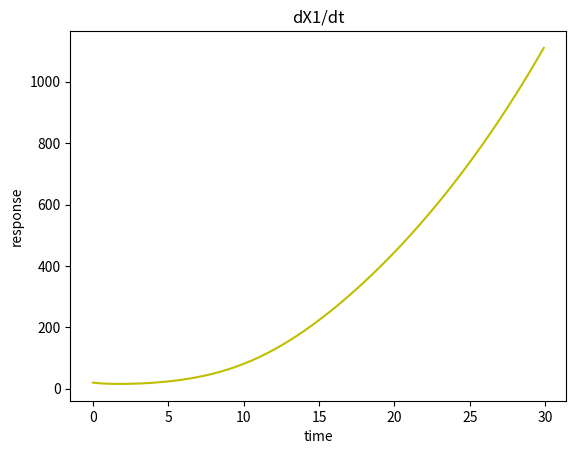
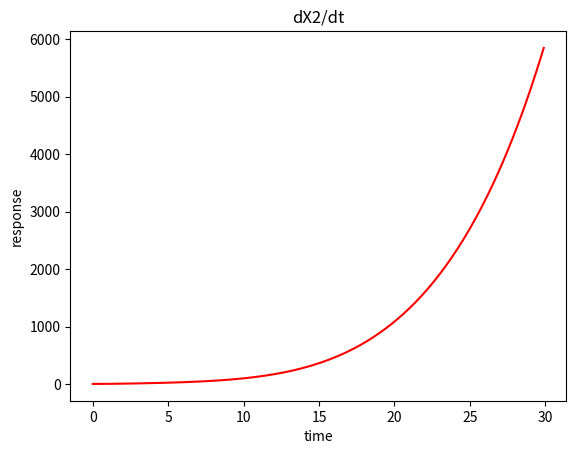
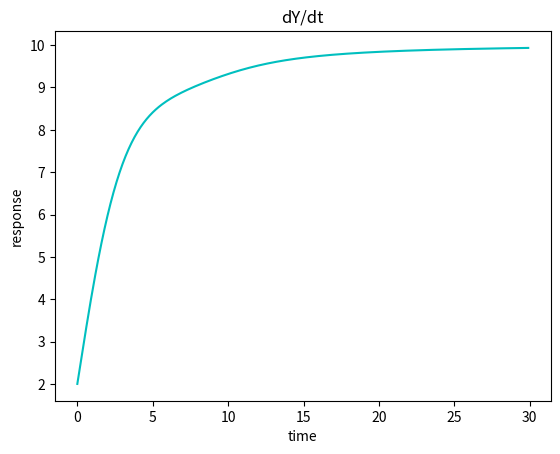
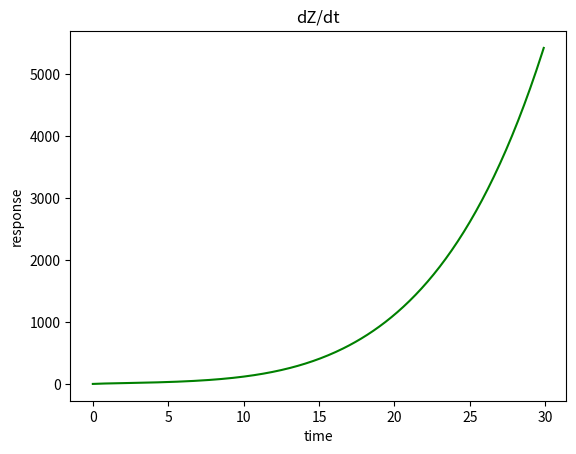

The matplotlib source for these figures, in order:
import matplotlib.animation as animation
from scipy.integrate import odeint
from numpy import arange
from pylab import *
from matplotlib.widgets import Slider, Button, RadioButtons

a = .105 #predator adult mortality rate
b = .15 #predator adult consumption rate of weevil
c = .3  #predator adult consumption aphids
p = .5  #predator adult pop gain from numphs
n = 10
n1 = 100
ke = .1635  #constant
H = .5
c1 =.3
c2 =.05
h1 =.2
h2 =.2
e1 =.5 #mortality of aphids
e2 =.5 #mortality of weevil
H =.5
f1 =.5  #adult pest consumption rate of alfalfa
f2 =.5
m =.5


#function f(h)
def Prey_gain(H):
    return e**(-ke * H)

#system where v is vector of x1, y, x2, z and t is time
def system (v, t):
    X1, X2, Y, Z = v
    #dx/dt yellow graph
    dX1 = (-e1 * X1) - (c1 * Y * (X1 / (1 + X1))) + ((Prey_gain(H) * h1 * X1) * (1 - (X1 / n1))) + (f1 * ((X1 / (1 + X1))) * Z)

    #dx2/dt red graph
    dX2 = (-e2 * X2) - (c2 * Y * (X2 / (1 + X2))) + (Prey_gain(H) * h2 * X2) + (f2 * ((X2 / (1 + X2))) * Z)

    #dy/dt cyan graph
    dY = (-a * Y) + ((b * X1) * (Y / (Y + 1)) * (1 - (Y / n))) + ((p *Y) * (1 / Prey_gain(H))) * (1 - (Y / n))

    #dz/dt green graph
    dZ = (f1 * X1) + (f2 * X2) - (m * Z)

    return [dX1, dX2, dY, dZ]


fig, ax = plt.subplots()

t = arange(0, 30, .1)
    #[x1,x2, y, t]
init = [20, 5, 2, 3]
state = odeint(system, init, t)

#plots dX1/dt graph
plot(t, state[:, 0], 'y-')
plt.ylabel('response')
plt.xlabel('time')
plt.title("dX1/dt")
figure()

#plots dX2/dt graph
plot(t, state[:, 1], 'r-')
plt.ylabel('response')
plt.xlabel('time')
plt.title("dX2/dt")
figure()

#plots dY/dt graph
plot(t, state[:, 2], 'c-')
plt.ylabel('response')
plt.xlabel('time')
plt.title("dY/dt")
figure()

#plots dZ/dt graph
plot(t, state[:, 3], 'g-')
plt.ylabel('response')
plt.xlabel('time')
plt.title("dZ/dt")


#l11, = plt.plot(state[:, 0], state[:, 1], 'b-')

show()
#to run you can press the green triangle in the upper right hand corner